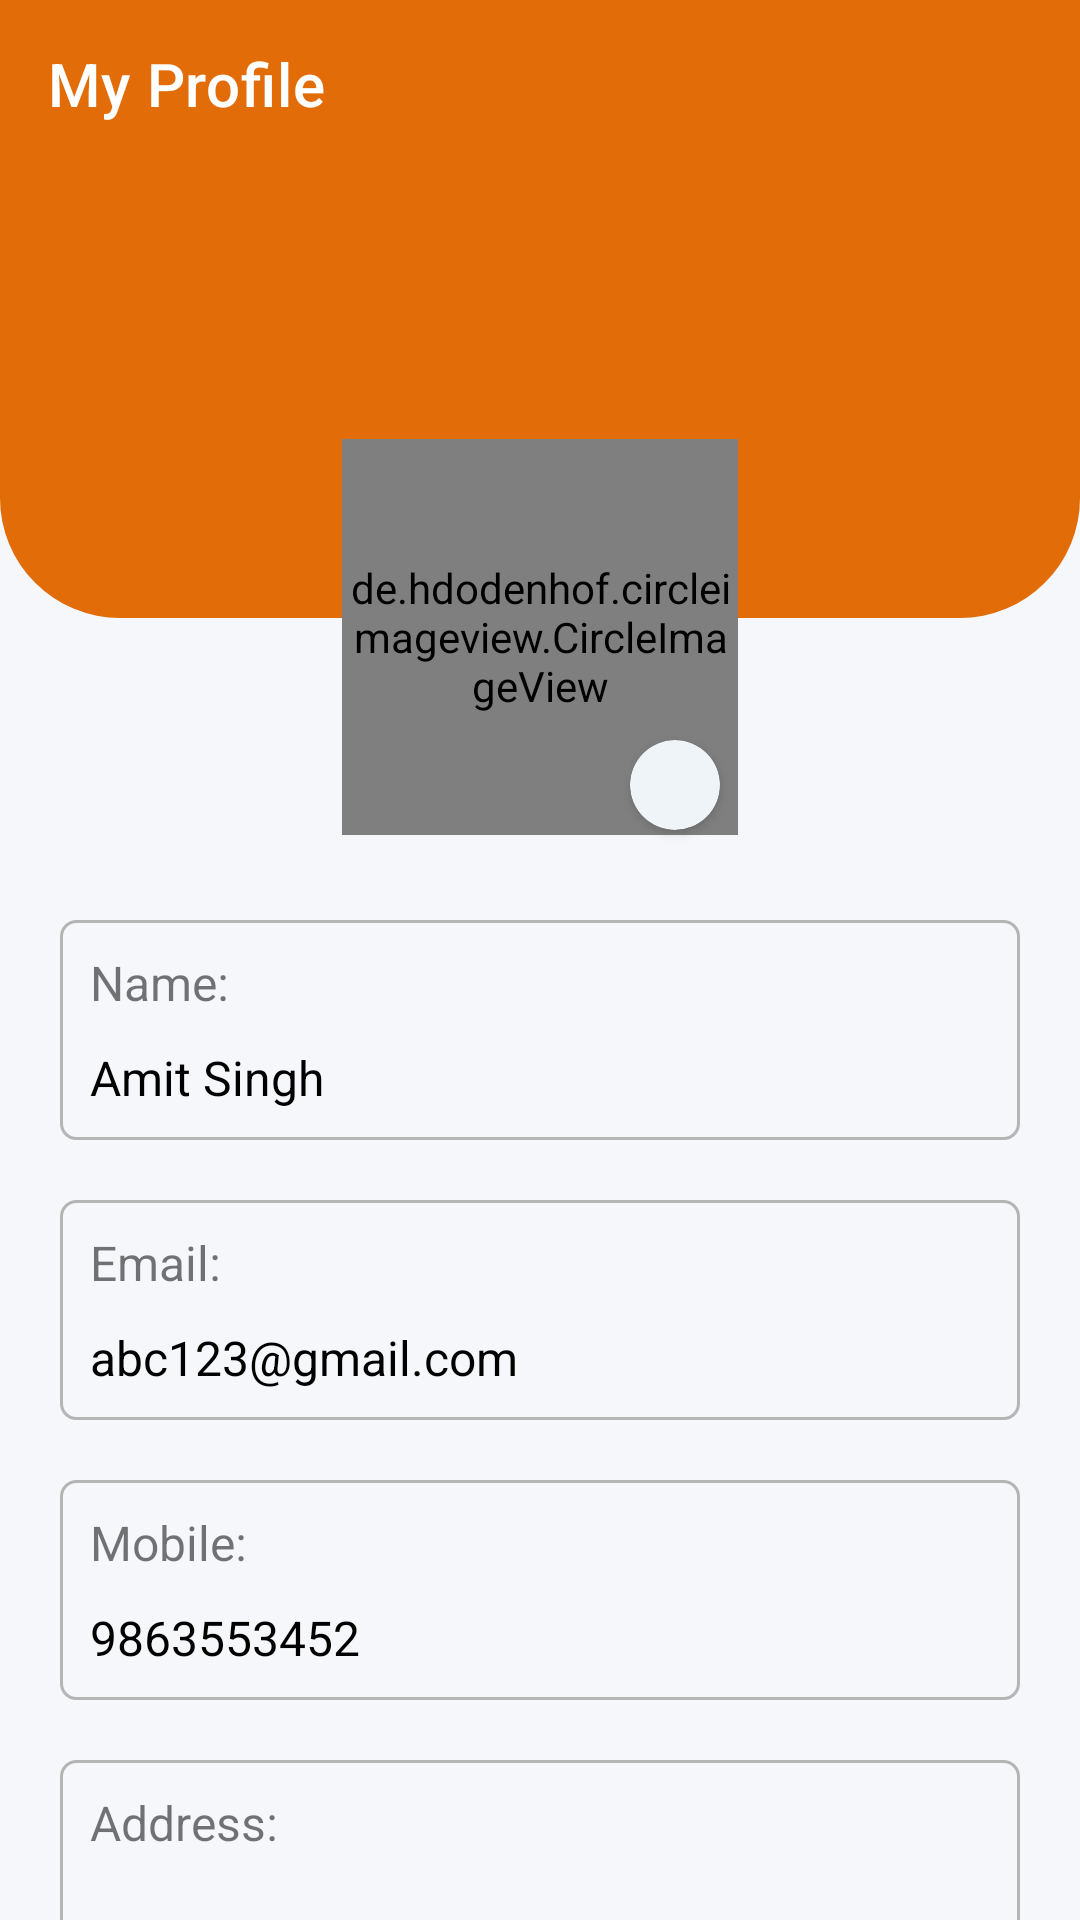

Write the Android layout XML for this screen, with the resource values it uses.
<!-- AndroidManifest.xml: application theme Theme.KoiBandaApp -->
<!-- res/layout/activity_profile.xml -->
<?xml version="1.0" encoding="utf-8"?>
<RelativeLayout
    xmlns:android="http://schemas.android.com/apk/res/android"
    xmlns:app="http://schemas.android.com/apk/res-auto"
    xmlns:tools="http://schemas.android.com/tools"
    android:layout_width="match_parent"
    android:layout_height="match_parent"
    android:background="#F6F7FB"
    tools:context=".Activities.ProfileActivity">
    <com.google.android.material.appbar.AppBarLayout
        android:id="@+id/appbar"
        android:layout_width="match_parent"
        android:layout_height="wrap_content"
        android:outlineProvider="none">
        <com.google.android.material.appbar.MaterialToolbar
            android:id="@+id/materialtoolbar_profile"
            android:layout_width="match_parent"
            android:layout_height="wrap_content"
            app:title="My Profile"
            app:titleTextColor="@color/white"
            app:navigationIcon="@drawable/baseline_arrow_back_24">
        </com.google.android.material.appbar.MaterialToolbar>

    </com.google.android.material.appbar.AppBarLayout>
    <androidx.core.widget.NestedScrollView
        android:layout_width="match_parent"
        android:layout_height="wrap_content"
        android:layout_below="@+id/appbar">
        <LinearLayout
            android:layout_width="match_parent"
            android:layout_height="wrap_content"
            android:layout_marginBottom="20dp"
            android:orientation="vertical">
            <RelativeLayout
                android:layout_width="match_parent"
                android:layout_height="wrap_content">
            <LinearLayout
                android:layout_width="match_parent"
                android:layout_height="150dp"
                android:background="@drawable/profile_bg"/>


            </RelativeLayout>
            <de.hdodenhof.circleimageview.CircleImageView
                xmlns:app="http://schemas.android.com/apk/res-auto"
                android:id="@+id/profile_imageee"
                android:layout_width="132dp"
                android:layout_height="132dp"
                android:src="@drawable/about_image"
                android:layout_gravity="center_horizontal"
                app:civ_border_width="6dp"
                android:layout_marginTop="-60dp"
                app:civ_border_color="@color/white"/>
            <androidx.cardview.widget.CardView
                android:layout_width="30dp"
                android:layout_gravity="center_horizontal"
                android:layout_marginLeft="45dp"
                android:backgroundTint="#EFF4F9"
                app:cardCornerRadius="17.5dp"
                android:layout_marginTop="-32dp"
                android:layout_height="30dp">
                <ImageView
                    android:layout_width="22dp"
                    android:layout_height="22dp"
                    android:layout_gravity="center"
                    android:src="@drawable/baseline_photo_camera_24"/>
            </androidx.cardview.widget.CardView>

<LinearLayout
    android:layout_width="match_parent"
    android:layout_height="wrap_content"
    android:background="@drawable/emailbox_bg"
    android:orientation="vertical"
    android:layout_marginRight="20dp"
    android:padding="10dp"
    android:layout_marginLeft="20dp"
    android:layout_marginTop="30dp">
    <TextView
        android:layout_width="wrap_content"
        android:layout_height="wrap_content"
        android:text="Name:"
        android:textSize="16dp"/>
    <TextView
        android:layout_width="wrap_content"
        android:layout_height="wrap_content"
        android:text="Amit Singh"
        android:layout_marginTop="10dp"
        android:textColor="@color/black"
        android:textSize="16dp"/>
</LinearLayout>
            <LinearLayout
                android:layout_width="match_parent"
                android:layout_height="wrap_content"
                android:background="@drawable/emailbox_bg"
                android:orientation="vertical"
                android:layout_marginRight="20dp"
                android:padding="10dp"
                android:layout_marginLeft="20dp"
                android:layout_marginTop="20dp">
                <TextView
                    android:layout_width="wrap_content"
                    android:layout_height="wrap_content"
                    android:text="Email:"
                    android:textSize="16dp"/>
                <TextView
                    android:layout_width="wrap_content"
                    android:layout_height="wrap_content"
                    android:text="abc123@gmail.com"
                    android:layout_marginTop="10dp"
                    android:textColor="@color/black"
                    android:textSize="16dp"/>
            </LinearLayout>
            <LinearLayout
                android:layout_width="match_parent"
                android:layout_height="wrap_content"
                android:background="@drawable/emailbox_bg"
                android:orientation="vertical"
                android:layout_marginRight="20dp"
                android:padding="10dp"
                android:layout_marginLeft="20dp"
                android:layout_marginTop="20dp">
                <TextView
                    android:layout_width="wrap_content"
                    android:layout_height="wrap_content"
                    android:text="Mobile:"
                    android:textSize="16dp"/>
                <TextView
                    android:layout_width="wrap_content"
                    android:layout_height="wrap_content"
                    android:text="9863553452"
                    android:layout_marginTop="10dp"
                    android:textColor="@color/black"
                    android:textSize="16dp"/>
            </LinearLayout>
            <LinearLayout
                android:layout_width="match_parent"
                android:layout_height="wrap_content"
                android:background="@drawable/emailbox_bg"
                android:orientation="vertical"
                android:layout_marginRight="20dp"
                android:padding="10dp"
                android:layout_marginLeft="20dp"
                android:layout_marginTop="20dp">
                <TextView
                    android:layout_width="wrap_content"
                    android:layout_height="wrap_content"
                    android:text="Address:"
                    android:textSize="16dp"/>
                <TextView
                    android:layout_width="wrap_content"
                    android:layout_height="wrap_content"
                    android:text="Nirala Nagar Lucknow,296352,Uttar Pradesh"
                    android:layout_marginTop="20dp"
                    android:textColor="@color/black"
                    android:textSize="16dp"/>
            </LinearLayout>
            <Button
                android:layout_width="match_parent"
                android:layout_height="wrap_content"
                android:layout_marginBottom="20dp"
                android:layout_marginRight="20dp"
                android:layout_marginLeft="20dp"
                android:text="Edit Profile"
                android:layout_marginTop="30dp"
                android:textAllCaps="false"
                android:textSize="18dp"
                android:textStyle="bold"
                android:padding="12dp"/>
        </LinearLayout>
    </androidx.core.widget.NestedScrollView>
</RelativeLayout>
<!-- resources referenced by this layout -->
<resources>
  <color name="black">#FF000000</color>
  <color name="white">#FFFFFFFF</color>
  <!-- drawable about_image: png bitmap (drawable, 288938 bytes) -->
  <!-- drawable emailbox_bg (drawable) -->
  <?xml version="1.0" encoding="utf-8"?>
  <shape xmlns:android="http://schemas.android.com/apk/res/android">
  <corners android:radius="5dp" />
      <stroke android:color="#B5B5B5" android:width="1dp"/>
  </shape>
  <!-- drawable profile_bg (drawable) -->
  <?xml version="1.0" encoding="utf-8"?>
  <shape xmlns:android="http://schemas.android.com/apk/res/android">
  <corners android:bottomLeftRadius="40dp"
      android:bottomRightRadius="40dp"/>
      <solid android:color="@color/logoColor" />
  </shape>
  <style name="Theme.KoiBandaApp" parent="Theme.MaterialComponents.Light.NoActionBar">
          
          <item name="colorPrimary">@color/logoColor</item>
          <item name="colorPrimaryVariant">@color/logoColor</item>
          <item name="colorOnPrimary">@color/white</item>
          
  
          <item name="colorSecondary">@color/logoColor</item>
          <item name="colorSecondaryVariant">@color/teal_700</item>
          <item name="colorOnSecondary">@color/black</item>
          
          <item name="android:statusBarColor">?attr/colorPrimaryVariant</item>
          
          <item name="bottomSheetDialogTheme">@style/AppBottomSheetDialogTheme</item>
      </style>
  <color name="logoColor">#E16C08</color>
  <color name="teal_700">#FF018786</color>
  <style name="AppBottomSheetDialogTheme" parent="Theme.Design.Light.BottomSheetDialog">
          <item name="bottomSheetStyle">@style/AppModalStyle</item>
      </style>
  <style name="AppModalStyle" parent="Widget.Design.BottomSheet.Modal">
          <item name="android:background">@drawable/bottomsheet_round</item>
      </style>
</resources>
